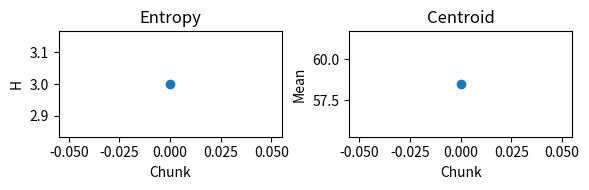

The matplotlib source for this figure:
import numpy as np
import hashlib
import zlib
import struct
import matplotlib.pyplot as plt


def chunkify(data, chunk_size=256):
    chunks = [data[i:i+chunk_size] for i in range(0, len(data), chunk_size)]
    if len(chunks[-1]) < chunk_size:
        chunks[-1] += b'\x00' * (chunk_size - len(chunks[-1]))
    return chunks

# Demo: try with simple pattern
test_data = b'ABCD1234' * 16
chunks = chunkify(test_data, chunk_size=8)
print(f'Chunks: {len(chunks)}')
for i, c in enumerate(chunks):
    print(f'Chunk {i}:', c)


def hash_chunk(chunk):
    return hashlib.sha256(chunk).digest()[:8]

def build_fractal_index(chunks):
    index = {}
    codebook = []
    sequence = []
    for chunk in chunks:
        h = hash_chunk(chunk)
        match_idx = index.get(h)
        if match_idx is None:
            match_idx = len(codebook)
            index[h] = match_idx
            codebook.append(chunk)
        sequence.append(match_idx)
    return codebook, sequence

codebook, sequence = build_fractal_index(chunks)
print(f'Unique codebook entries: {len(codebook)}')
print(f'Sequence: {sequence}')


def ism_metadata(codebook):
    metadata = []
    for chunk in codebook:
        arr = np.frombuffer(chunk, dtype=np.uint8)
        entropy = -np.sum((p := np.bincount(arr, minlength=256) / len(arr)) * np.log2(p + 1e-10))
        centroid = np.mean(arr)
        power = np.mean(arr ** 2)
        fft = np.fft.rfft(arr)
        dom_freq = np.argmax(np.abs(fft))
        metadata.append((entropy, centroid, power, dom_freq))
    return metadata

metadata = ism_metadata(codebook)
print('ISM Metadata (first 3):', metadata[:3])

# Plot entropy and centroid
ent = [m[0] for m in metadata]
cent = [m[1] for m in metadata]
plt.figure(figsize=(6,2))
plt.subplot(1,2,1)
plt.plot(ent, marker='o'); plt.title('Entropy'); plt.xlabel('Chunk'); plt.ylabel('H')
plt.subplot(1,2,2)
plt.plot(cent, marker='o'); plt.title('Centroid'); plt.xlabel('Chunk'); plt.ylabel('Mean')
plt.tight_layout()
plt.show()


def fractal_compress(data, chunk_size=256):
    chunks = chunkify(data, chunk_size)
    codebook, sequence = build_fractal_index(chunks)
    metadata = ism_metadata(codebook)
    sequence_bytes = np.array(sequence, dtype=np.uint16).tobytes()
    codebook_bytes = b''.join(codebook)
    meta_bytes = b''.join(struct.pack('>ffff', *m) for m in metadata)
    packed = struct.pack('>I', len(data)) + struct.pack('>H', chunk_size) + struct.pack('>H', len(codebook)) + codebook_bytes + sequence_bytes + meta_bytes
    return zlib.compress(packed), codebook, sequence, metadata

def fractal_decompress(packed):
    raw = zlib.decompress(packed)
    original_len = struct.unpack('>I', raw[:4])[0]
    chunk_size = struct.unpack('>H', raw[4:6])[0]
    count = struct.unpack('>H', raw[6:8])[0]
    offset = 8
    codebook = [raw[offset+i*chunk_size:offset+(i+1)*chunk_size] for i in range(count)]
    offset += count * chunk_size
    meta_size = count * 16
    sequence_length = (len(raw) - offset - meta_size) // 2
    sequence = np.frombuffer(raw[offset:offset + sequence_length * 2], dtype=np.uint16)
    meta_offset = offset + sequence_length * 2
    metadata = [struct.unpack('>ffff', raw[meta_offset+i*16:meta_offset+(i+1)*16]) for i in range(count)]
    restored = b''.join(codebook[i] for i in sequence)
    return restored[:original_len], codebook, sequence, metadata

# Try the pipeline
data = (b'ABCD1234' * 1024) + (b'XYZ9876' * 512)
compressed, codebook, sequence, metadata = fractal_compress(data, chunk_size=32)
restored, _, _, _ = fractal_decompress(compressed)
print('Compression ratio:', len(compressed)/len(data))
print('Restored == Original:', restored == data)
